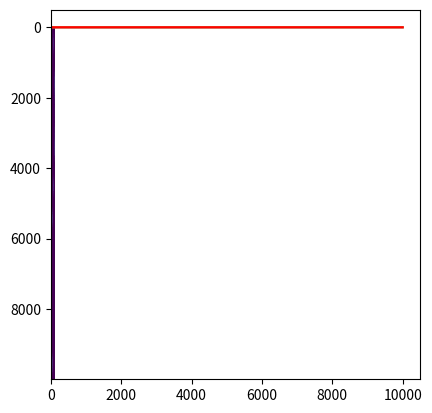

Reproduce this figure in Python.
import numpy as np

class Binnizer:

    # 连续信号的离散化

    def __init__(self, bin_range, bin_size):
        r_min, r_max = bin_range
        self.r_min = r_min
        self.r_max = r_max
        self.bin_size = bin_size
        self.bins = np.linspace(self.r_min, self.r_max, self.bin_size)
        self.onehot = np.eye(self.bin_size)

    def fit(self, series):
        bs = self.digitize(series)
        return self.onehot[bs]

    def transform(self, series):
        bs = self.digitize(series)
        return self.onehot[bs]

    def inverse_transform(self, X):
        # 还原模拟信号
        idx = np.where(np.not_equal(X, 0))[1]
        return self.sample_func(idx)

    def sample_func(self, idx):
        # 采样方法
        # 正太分布
        # 均匀分布
        series = self.bins[idx]
        return series

    def digitize(self, series):
        return np.digitize(series, self.bins) - 1

    def scores_f(self, s1, s2):
        return np.sqrt(np.sum(np.square(s1-s2)))

class BeamSearcher:

    # 寻找一条定长路径，使其观察概率最大化
    # conditional beam search
    # 如何在组合爆炸中寻找最优观察概率的方法

    def __init__(self, topk, bin_size, n_steps, binnizer):
        self.topk = topk
        self.bin_size = bin_size
        self.n_steps = n_steps
        self.binnizer = binnizer
        self.topk_path = [[]] * topk
        self.scores = np.zeros(topk)

    def search(self, model):
        pass

    def to_topk_series(self):
        pass

    def to_best_series(self):
        pass

if __name__ == "__main__":
    import matplotlib.pyplot as plt
    b = Binnizer(bin_range=(-1.1, 1.1), bin_size=100)
    x = np.linspace(0, 2*np.pi, 10000)
    series = np.sin(x) + np.random.uniform(-0.1, 0.1, len(x))
    tseries = b.fit(series)
    plt.imshow(tseries)
    plt.show()
    series2 = b.inverse_transform(tseries)

    s = b.scores_f(series, series2)
    print(s)

    plt.plot(series)
    plt.plot(series2)
    plt.plot(series-series2, color="red")
    plt.show()